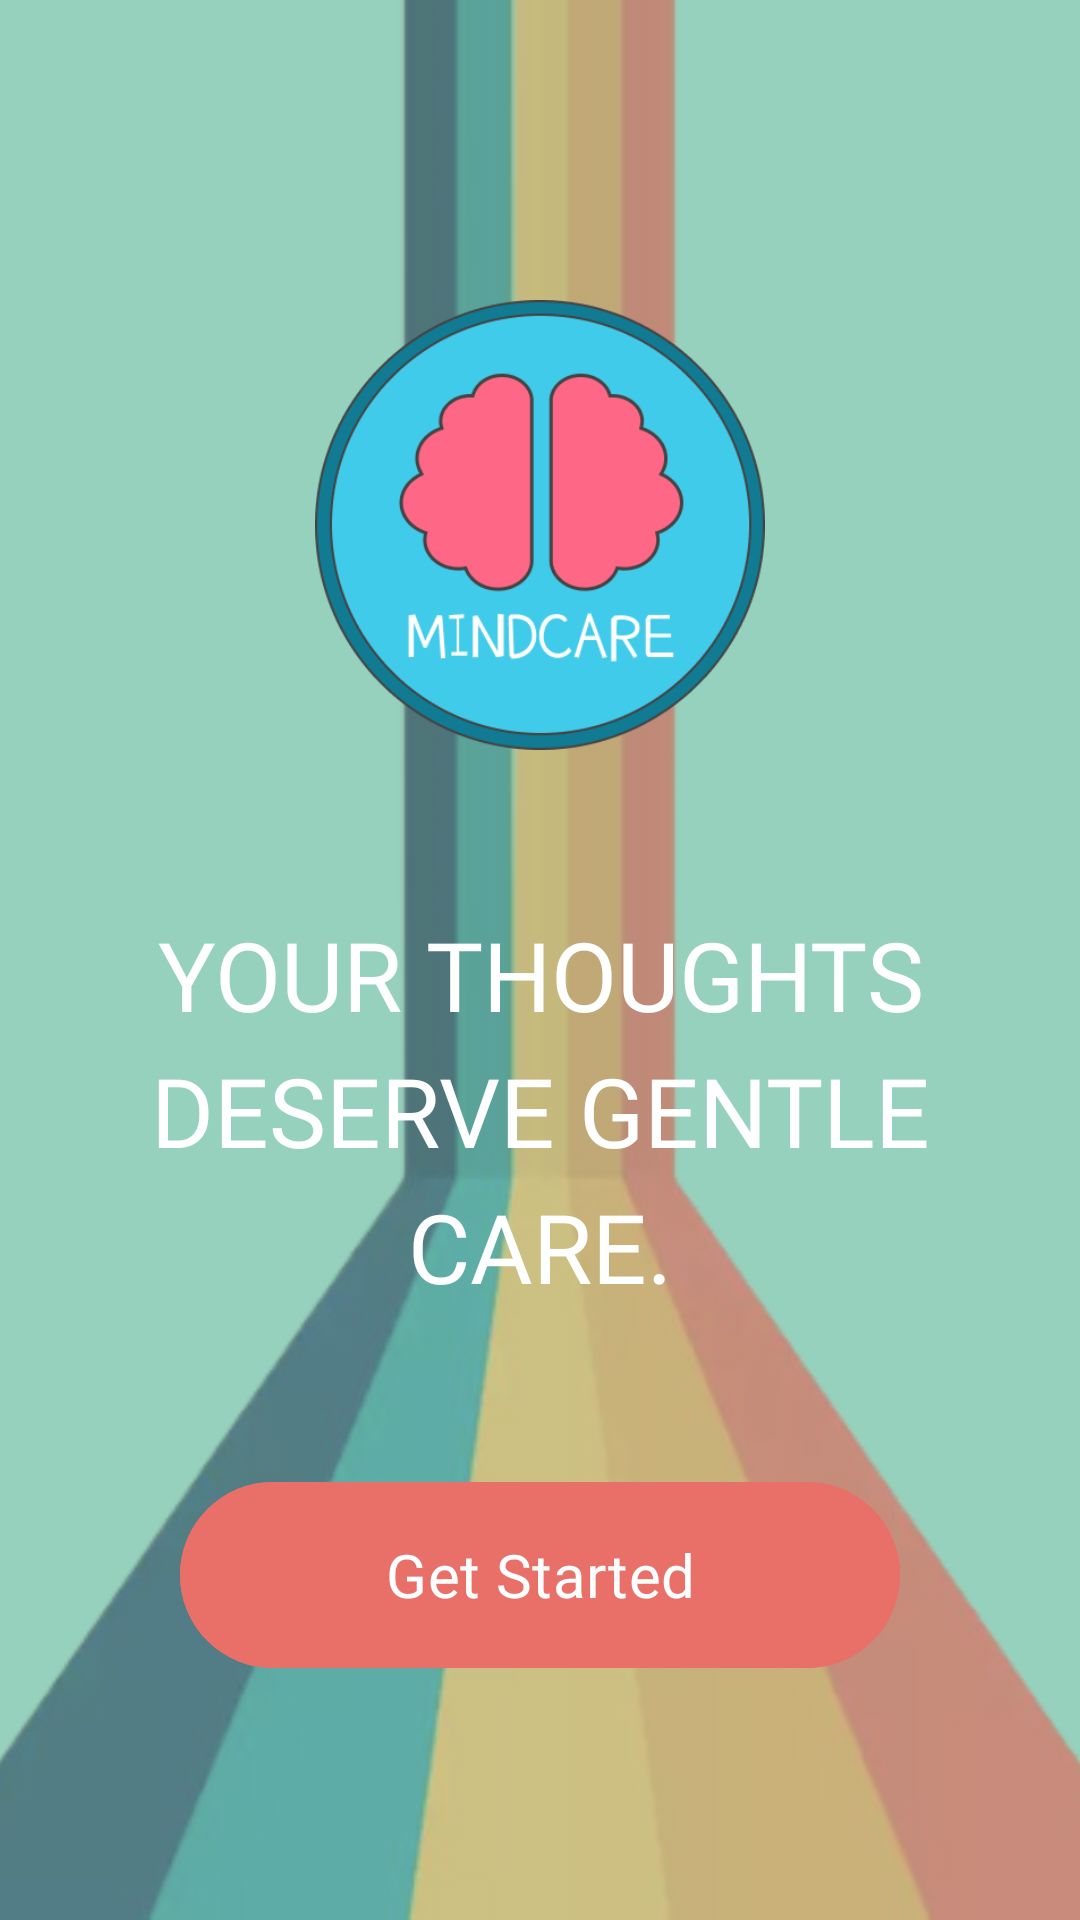

Here is an Android app screen rendered from its layout file. Give the layout XML and the strings, colors and styles it references.
<!-- AndroidManifest.xml: application theme Theme.HealthApp -->
<!-- res/layout/activity_main.xml -->
<?xml version="1.0" encoding="utf-8"?>
<androidx.constraintlayout.widget.ConstraintLayout xmlns:android="http://schemas.android.com/apk/res/android"
    xmlns:app="http://schemas.android.com/apk/res-auto"
    xmlns:tools="http://schemas.android.com/tools"
    android:layout_width="match_parent"
    android:layout_height="match_parent"
    android:background="#96D1BD"
    tools:context=".MainActivity">

    <ImageView
        android:id="@+id/imageView1"
        android:layout_width="0dp"
        android:layout_height="0dp"
        android:alpha="0.6"
        android:scaleType="centerCrop"
        android:src="@drawable/rainbow"
        app:layout_constraintBottom_toBottomOf="parent"
        app:layout_constraintEnd_toEndOf="parent"
        app:layout_constraintStart_toStartOf="parent"
        app:layout_constraintTop_toTopOf="parent" />

    <ImageView
        android:id="@+id/imageView"
        android:layout_width="150dp"
        android:layout_height="150dp"
        android:layout_marginTop="100dp"
        android:src="@drawable/mindcare"
        app:layout_constraintEnd_toEndOf="parent"
        app:layout_constraintStart_toStartOf="parent"
        app:layout_constraintTop_toTopOf="parent" />

    <TextView
        android:id="@+id/textView12"
        android:layout_width="0dp"
        android:layout_height="wrap_content"
        android:layout_marginStart="32dp"
        android:layout_marginEnd="32dp"
        android:fontFamily="@font/francois_one"
        android:text="Your thoughts deserve gentle care."
        android:textAlignment="center"
        android:textAllCaps="true"
        android:textColor="#FFFFFF"
        android:textSize="32sp"
        android:lineSpacingExtra="8dp"
        app:layout_constraintBottom_toTopOf="@+id/button3"
        app:layout_constraintEnd_toEndOf="parent"
        app:layout_constraintStart_toStartOf="parent"
        app:layout_constraintTop_toBottomOf="@+id/imageView" />

    <com.google.android.material.button.MaterialButton
        android:id="@+id/button3"
        android:layout_width="240dp"
        android:layout_height="70dp"
        android:layout_marginBottom="80dp"
        android:backgroundTint="#E97068"
        android:fontFamily="@font/francois_one"
        android:text="Get Started"
        android:textColor="#FFFFFF"
        android:textSize="20sp"
        app:cornerRadius="35dp"
        app:elevation="8dp"
        app:layout_constraintBottom_toBottomOf="parent"
        app:layout_constraintEnd_toEndOf="parent"
        app:layout_constraintStart_toStartOf="parent" />

</androidx.constraintlayout.widget.ConstraintLayout>
<!-- resources referenced by this layout -->
<resources>
  <!-- drawable mindcare: png bitmap (drawable-nodpi, 26672 bytes) -->
  <!-- drawable rainbow: png bitmap (drawable-nodpi, 50928 bytes) -->
  <style name="Theme.HealthApp" parent="Base.Theme.HealthApp" />
  <style name="Base.Theme.HealthApp" parent="Theme.Material3.DayNight.NoActionBar">
          
          <item name="android:windowFullscreen">true</item>
          <item name="android:windowContentOverlay">@null</item>
      </style>
</resources>
